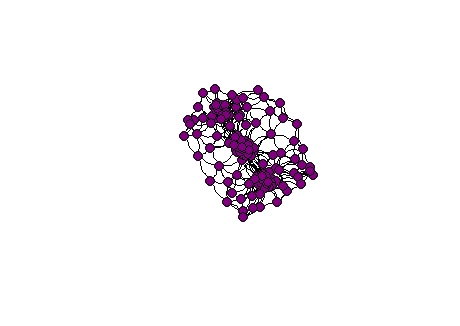

Values plotted in this chart, from the file beside it:
7, 19
5, 31
8, 25
17, 21
6, 20
2, 28
14, 22
25, 48
24, 49
34, 54
23, 59
28, 57
26, 46
39, 50
22, 54
30, 16
21, 3
19, 8
27, 4
21, 13
29, 44
48, 55
45, 46
55, 56
55, 54
55, 57
55, 49
49, 50
50, 51
51, 58
58, 53
53, 56
56, 43
43, 47
47, 44
44, 59
59, 45
45, 48
48, 49
49, 57
57, 58
58, 52
51, 52
52, 53
53, 43
43, 59
59, 46
46, 58
58, 56
56, 54
54, 51
51, 57
57, 50
50, 54
50, 58
50, 55
50, 48
50, 52
50, 56
50, 46
50, 45
... 741 more rows
